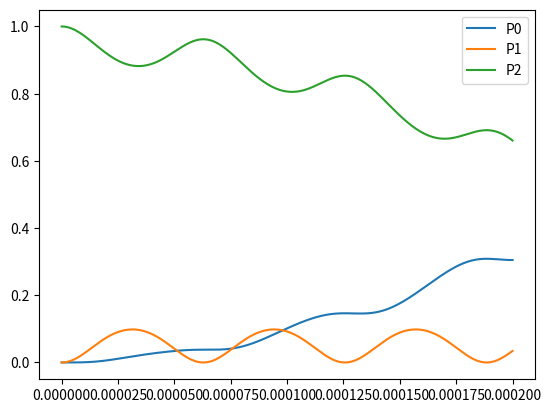

Python code for this plot:
"""Plotting population dynamics of MS gate
"""

import numpy as np 
import matplotlib.pyplot as plt 

def Phi(t, omega, delta, eta):
    return (eta/2)**2*(omega/delta)**2*(delta*t - np.sin(delta*t))

def alpha(t, omega, delta, eta):
    return (eta/2)*complex(0,1)*(omega/delta)*(1 - np.exp(complex(0,1)*delta*t))


@np.vectorize
def MS_pop(t, omega, delta, n_av,eta, pop = 0):
    #0 -> upup, 1 -> up down, 2 -> downdown
    _alpha = alpha(t, omega, delta, eta)
    _Phi = Phi(t, omega, delta, eta)
    if pop == 0:
        return (1/8)*(3 + np.exp(-4*abs(_alpha)**2*(n_av + 0.5)) - 4*np.cos(_Phi)*np.exp(-abs(_alpha)**2*(n_av + 0.5) ))
    elif pop == 1:
        return (1/4)*(1-np.exp(-4*abs(_alpha)**2*(n_av + 0.5)))
    elif pop == 2:
        return 1  - (1/8)*(3 + np.exp(-4*abs(_alpha)**2*(n_av + 0.5)) - 4*np.cos(_Phi)*np.exp(-abs(_alpha)**2*(n_av + 0.5) )) - (1/4)*(1 - np.exp(-4*abs(_alpha)**2*(n_av + 0.5)))

t = np.linspace(0,200e-6, 1000)

# n_av = 0.8
# omega = 1
# delta = 1.98

n_av = 0.000001
omega = 0.5e5
delta = 1e5
eta = 1

plt.plot(t, MS_pop(t, omega, delta, n_av,eta, pop = 0), label = 'P0')
plt.plot(t, MS_pop(t, omega, delta, n_av, eta,pop = 1), label = 'P1')
plt.plot(t, MS_pop(t, omega, delta, n_av,eta, pop = 2), label = 'P2')
plt.legend()
plt.show()